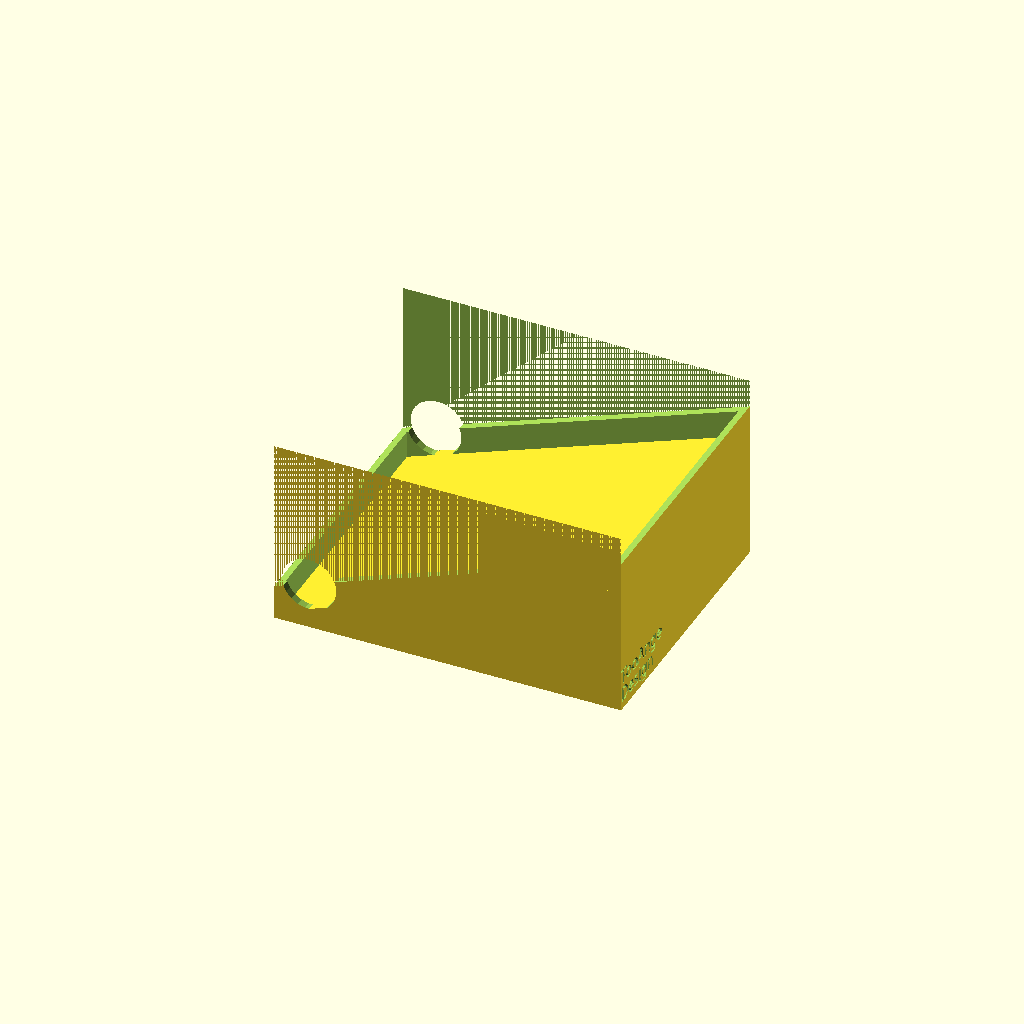
Cell 1: rendered with the file's own defaults.
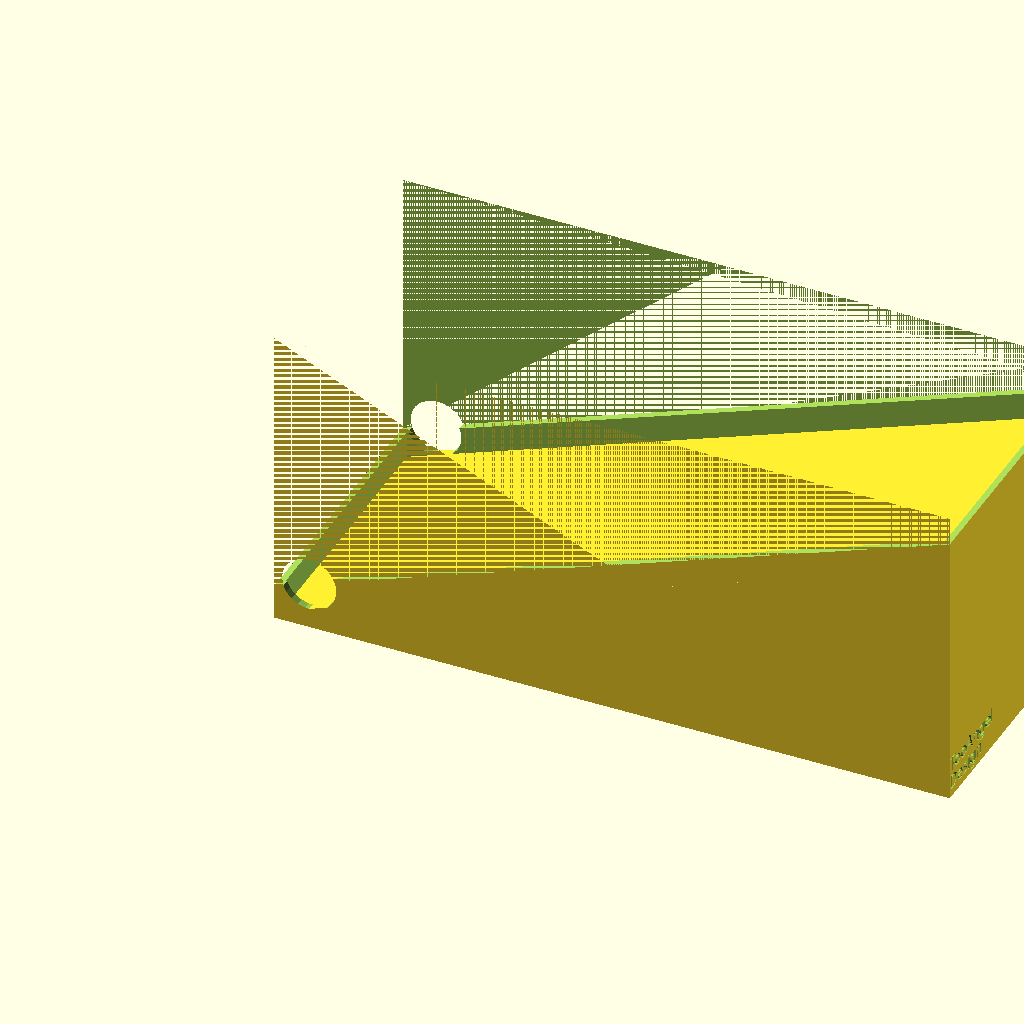
Cell 2: the same model with accus = 10.
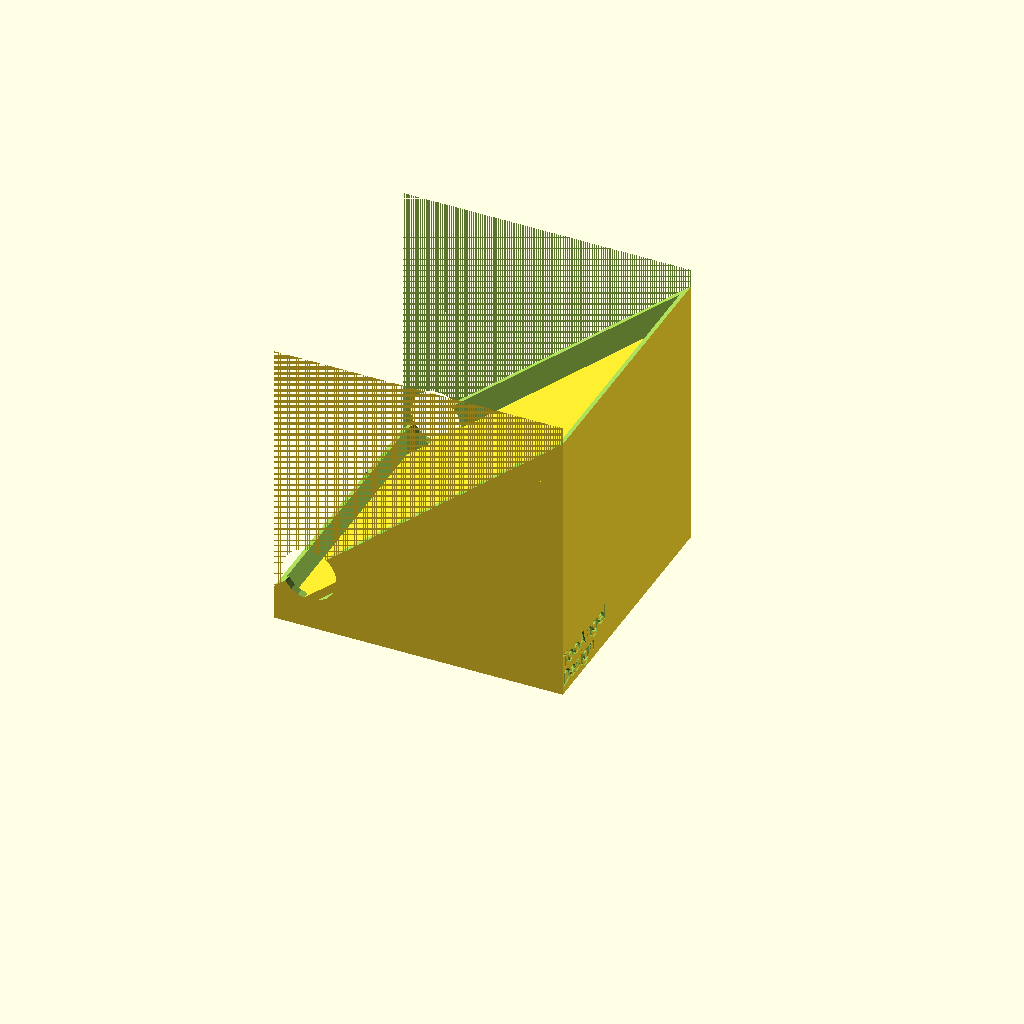
Cell 3: gradient = 40 (everything else at default).
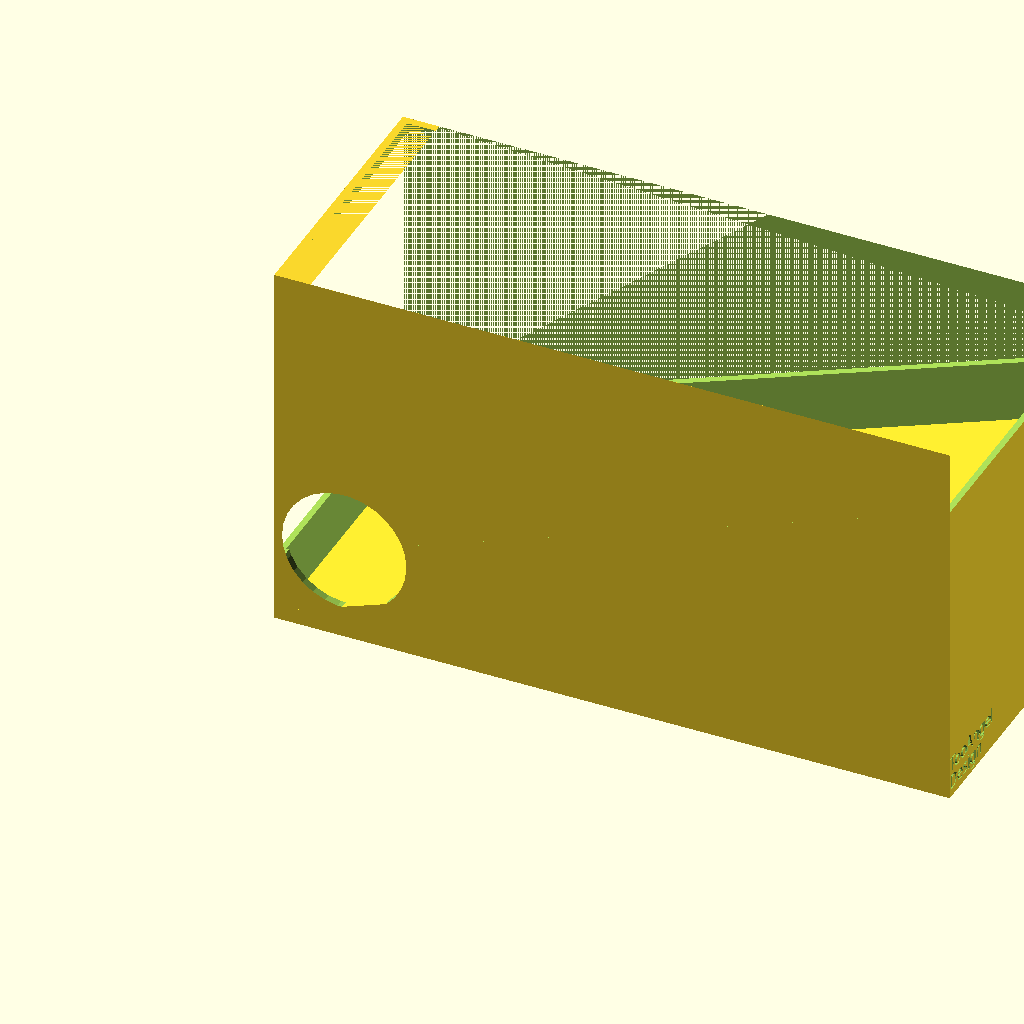
Cell 4 — accu_diameter set to 36, the other parameters unchanged.
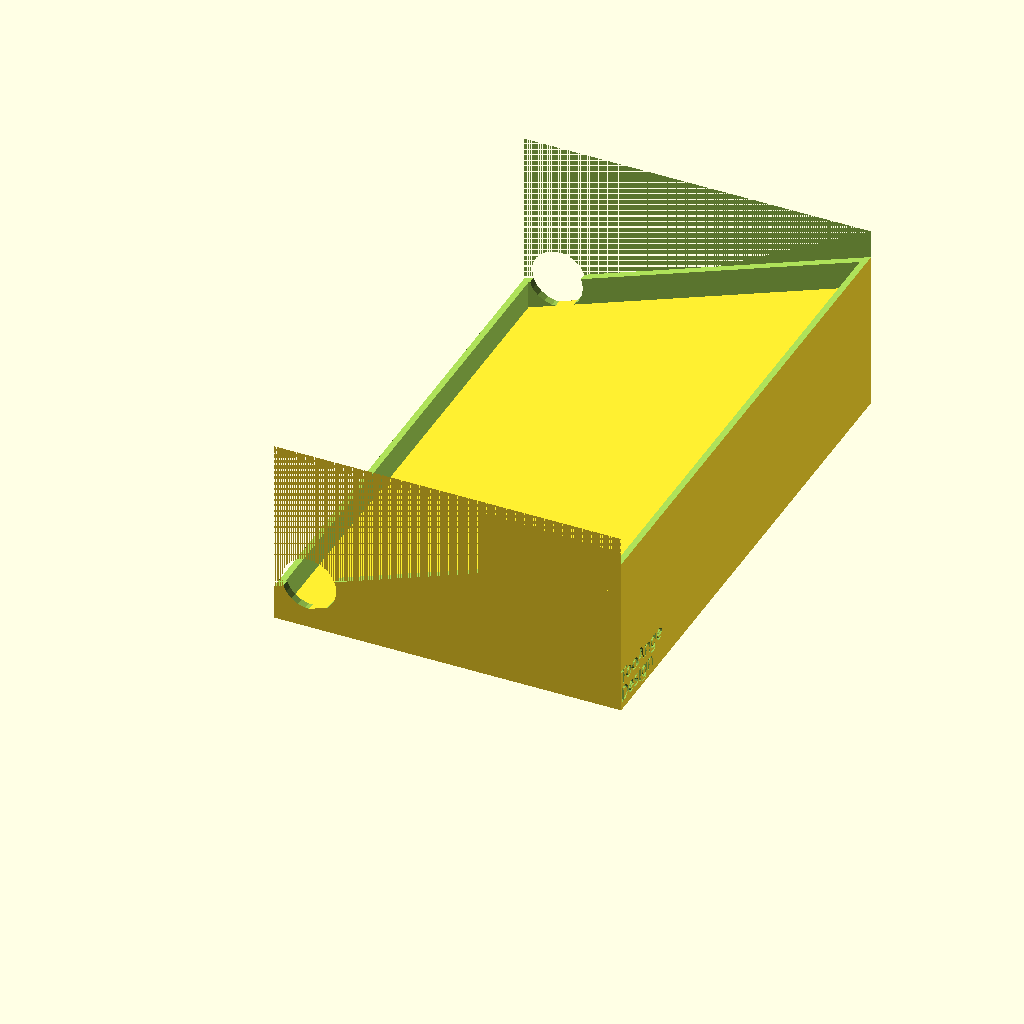
Cell 5: accu_length = 134 (everything else at default).
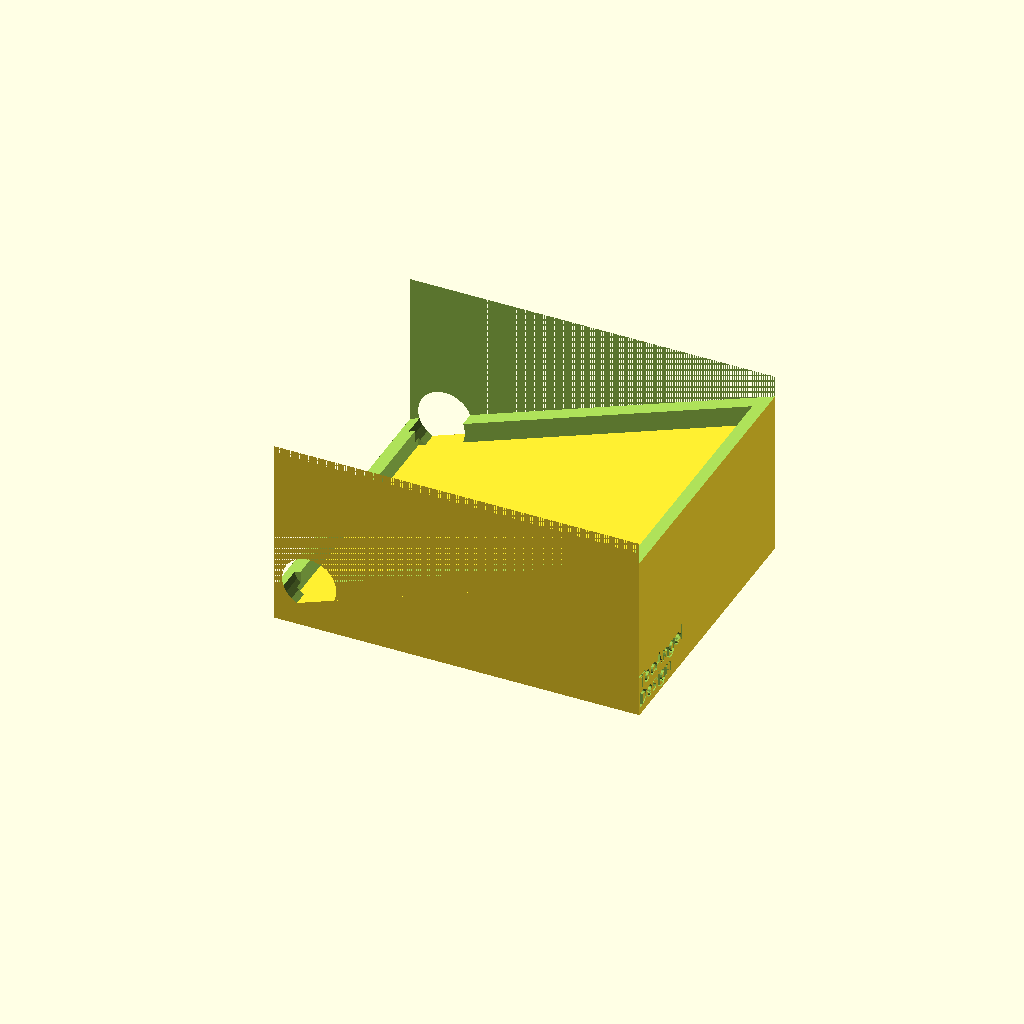
Cell 6: thickness = 4 (everything else at default).
One fixed orthographic camera (rotation 55°, 0°, 25°; colour scheme Cornfield) for every cell.
OpenSCAD source file ecigarette/accuramp.scad:
accus = 5;
gradient = 20;
accu_diameter = 18; 
accu_length = 67; // 65 plus padding
thickness = 2;


length = accus * accu_diameter;

// Height
// sin alpha = opposite / hypothenuse
// height = length * sin gradient
height = length * sin(gradient);
echo("Height: ", height);

// Base offset
// Due to different ankle
// sin alpha = opposite / hypothenuse
// base_offset = thickness * sin gradient
base_offset = thickness * sin(gradient);
echo("Base offset: ", base_offset);

// Case length
// cos alpha = adjacent / hypothenuse
// case_length = length * cos gradient
case_length = length * cos(gradient) + base_offset;
echo("Case length: ", case_length);

// Grip offset
// sin alpha = opposite / hypothenuse
// grip_offset = accu_diameter / 2 * sin gradient
grip_offset = accu_diameter / 2 * sin(gradient);
echo("Grip offset: ", grip_offset);

// Case
difference() {
    cube([case_length + 2 * thickness, accu_length + 2 * thickness, height + accu_diameter]);
    translate([thickness, thickness, 0]) cube([case_length, accu_length, height + accu_diameter]);
    translate([0, 0, accu_diameter / 2]) rotate([0, -gradient, 0]) cube([length + 2 * thickness + 10, accu_length + 2 * thickness, height + 10]);
    translate([accu_diameter / 2, 1.5 * thickness, accu_diameter / 2 + grip_offset]) rotate([90, 0, 0]) cylinder(2 * thickness, r = accu_diameter / 2 - 2);
    translate([accu_diameter / 2, accu_length + 2.5 * thickness, accu_diameter / 2 + grip_offset]) rotate([90, 0, 0]) cylinder(2 * thickness, r = accu_diameter / 2 - 2);
    
    translate([case_length + 1.6 * thickness, 0, 7]) rotate([90, 0, 90]) linear_extrude(thickness / 2) text("TooAngel", size=4, font="Deftone Stylus:style=Regular");
    translate([case_length + 1.6 * thickness, 0, 2]) rotate([90, 0, 90]) linear_extrude(thickness / 2) text("Design", size=4, font="Deftone Stylus:style=Regular");
}


// Base
translate([base_offset, 0, 0]) rotate([0, -gradient, 0]) cube([length + 2 * thickness, accu_length + 2 * thickness, thickness]);
Parameter table extracted from the source (name, type, default, range or options):
accus: number, default 5
gradient: number, default 20
accu_diameter: number, default 18
accu_length: number, default 67
thickness: number, default 2
